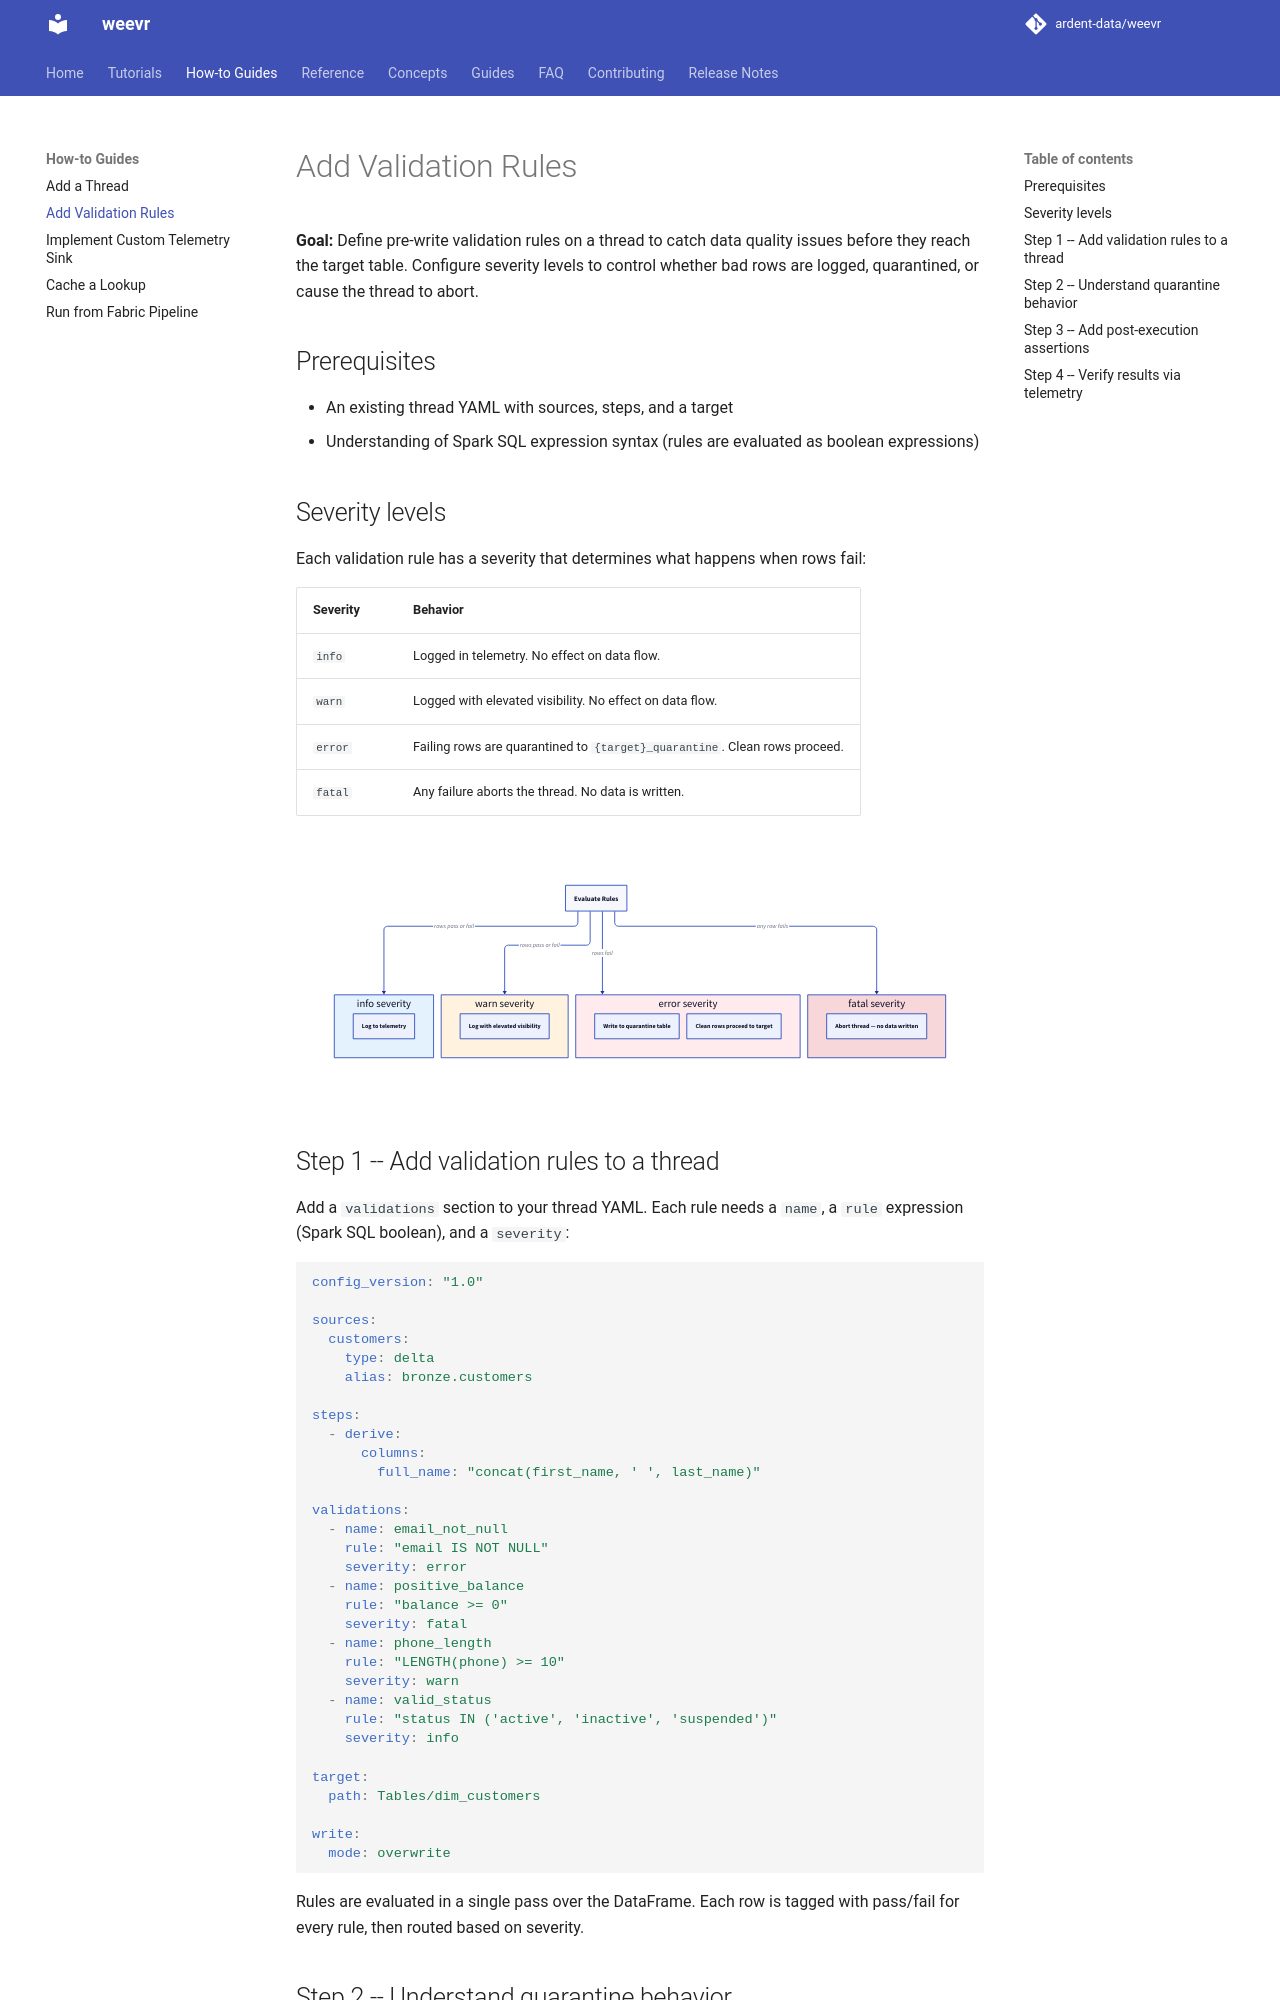

repository: ardent-data/weevr · page: 1.19/how-to/add-validation-rules/index.html · generator: mkdocs

# Add Validation Rules

**Goal:** Define pre-write validation rules on a thread to catch data quality
issues before they reach the target table. Configure severity levels to control
whether bad rows are logged, quarantined, or cause the thread to abort.

## Prerequisites

- An existing thread YAML with sources, steps, and a target
- Understanding of Spark SQL expression syntax (rules are evaluated as boolean
  expressions)

## Severity levels

Each validation rule has a severity that determines what happens when rows fail:

| Severity | Behavior |
|---|---|
| `info` | Logged in telemetry. No effect on data flow. |
| `warn` | Logged with elevated visibility. No effect on data flow. |
| `error` | Failing rows are quarantined to `{target}_quarantine`. Clean rows proceed. |
| `fatal` | Any failure aborts the thread. No data is written. |

```d2
direction: down

eval: Evaluate Rules {
  style.font-size: 18
}

info: info severity {
  style.fill: "#E3F2FD"
  action: Log to telemetry
}
warn: warn severity {
  style.fill: "#FFF3E0"
  action: Log with elevated visibility
}
err: error severity {
  style.fill: "#FFEBEE"
  quarantine: Write to quarantine table
  proceed: Clean rows proceed to target
}
fatal_sev: fatal severity {
  style.fill: "#F8D7DA"
  abort_action: Abort thread — no data written
}

eval -> info: rows pass or fail
eval -> warn: rows pass or fail
eval -> err: rows fail
eval -> fatal_sev: any row fails
```

## Step 1 -- Add validation rules to a thread

Add a `validations` section to your thread YAML. Each rule needs a `name`, a
`rule` expression (Spark SQL boolean), and a `severity`:

```yaml
config_version: "1.0"

sources:
  customers:
    type: delta
    alias: bronze.customers

steps:
  - derive:
      columns:
        full_name: "concat(first_name, ' ', last_name)"

validations:
  - name: email_not_null
    rule: "email IS NOT NULL"
    severity: error
  - name: positive_balance
    rule: "balance >= 0"
    severity: fatal
  - name: phone_length
    rule: "LENGTH(phone) >= 10"
    severity: warn
  - name: valid_status
    rule: "status IN ('active', 'inactive', 'suspended')"
    severity: info

target:
  path: Tables/dim_customers

write:
  mode: overwrite
```

Rules are evaluated in a single pass over the DataFrame. Each row is tagged
with pass/fail for every rule, then routed based on severity.
